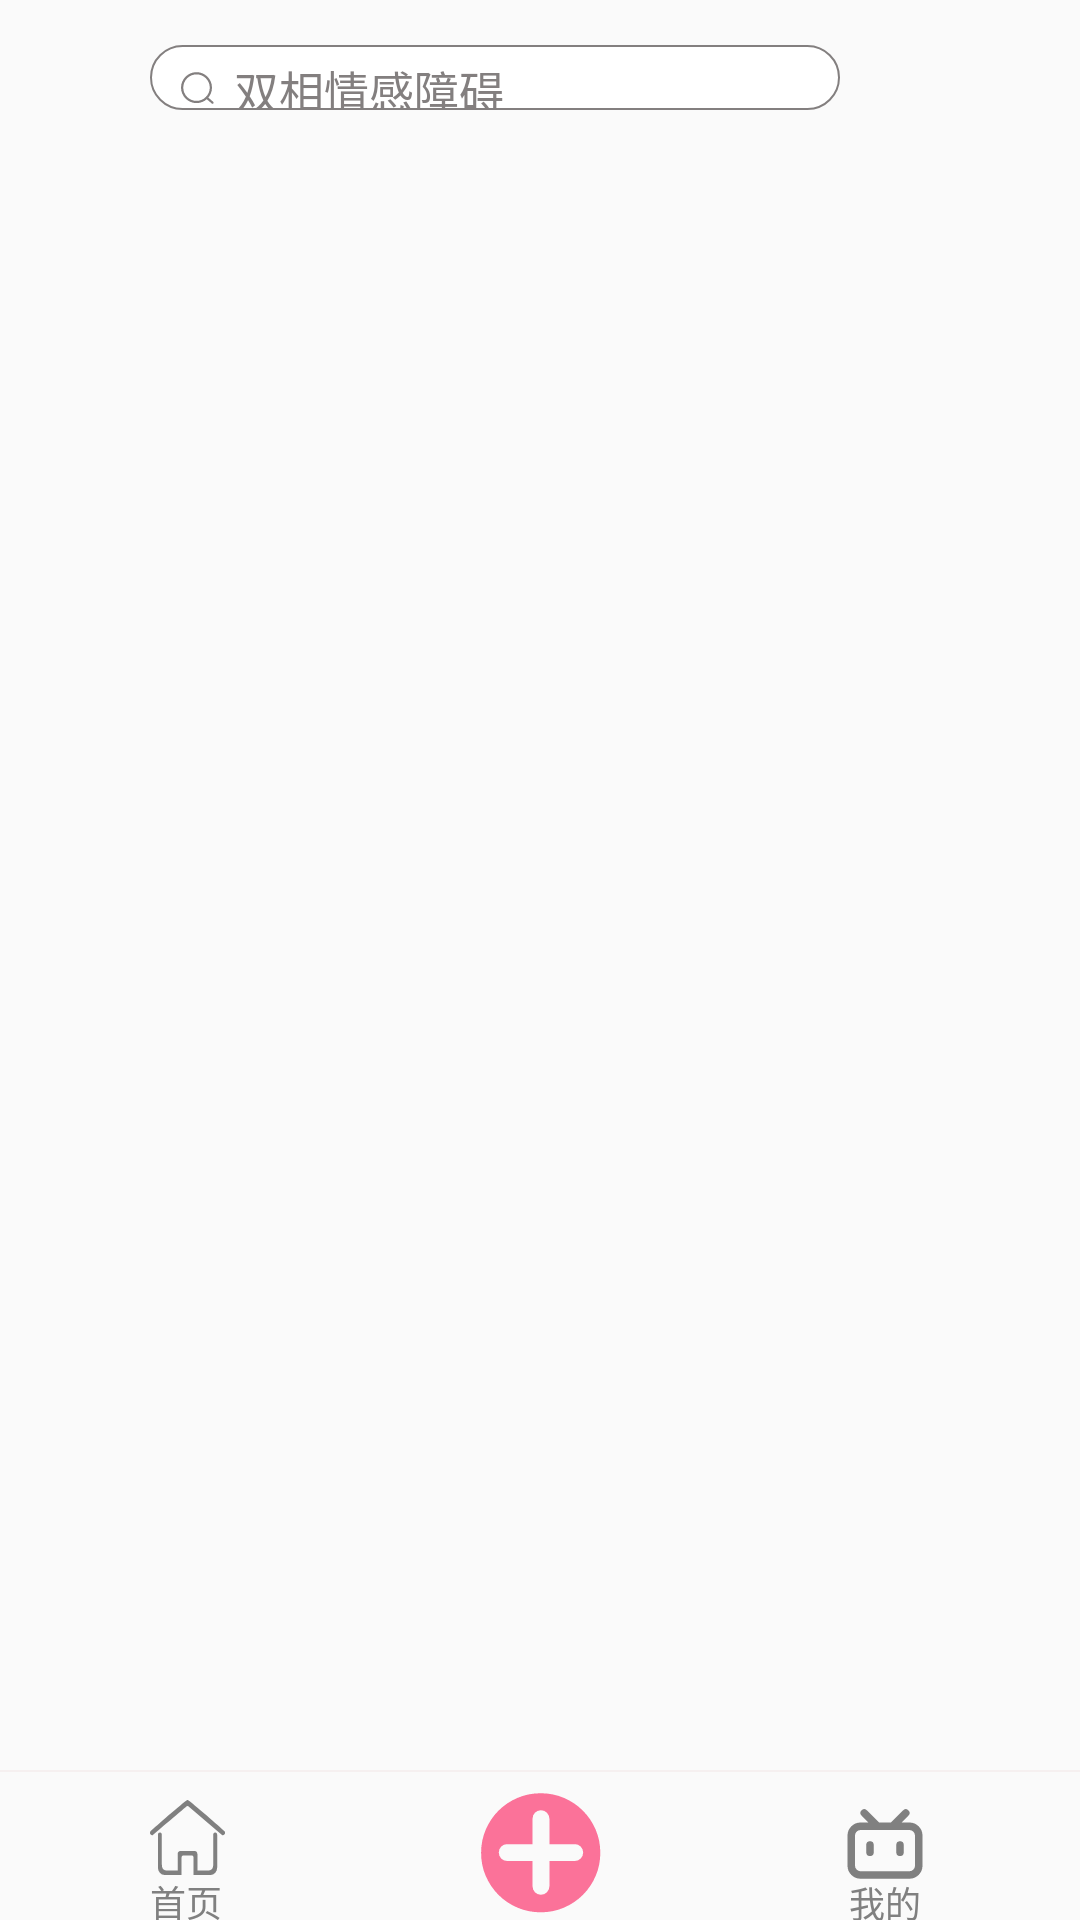

Produce the Android XML layout that renders to this screen, including the resource entries it uses.
<!-- AndroidManifest.xml: activity theme Theme.BalaBala -->
<!-- res/layout/activity_main.xml -->
<?xml version="1.0" encoding="utf-8"?>
<LinearLayout xmlns:android="http://schemas.android.com/apk/res/android"
    android:layout_width="match_parent"
    android:layout_height="match_parent"
    xmlns:app="http://schemas.android.com/apk/res-auto"
    android:orientation="vertical">

    <RelativeLayout
        android:id="@+id/searchBar"
        android:layout_width="match_parent"
        android:layout_height="35dp"
        android:layout_weight="1.5">
        <ImageView
            android:layout_width="wrap_content"
            android:layout_height="wrap_content"
            />
        <TextView
            android:id="@+id/search_bar"
            android:layout_width="230dp"
            android:layout_height="40dp"
            android:layout_gravity="center_vertical"
            android:layout_marginTop="15dp"
            android:layout_marginStart="50dp"
            android:background="@drawable/search_bar"
            android:clickable="true"
            android:onClick="onClick"
            android:focusable="true" />
        <TextView
            android:text="双相情感障碍"
            android:textSize="15sp"
            android:textColor="@color/grey_font"
            android:layout_width="wrap_content"
            android:layout_height="wrap_content"
            android:layout_alignStart="@+id/search_bar"
            android:layout_alignTop="@+id/search_bar"
            android:layout_marginLeft="28dp"
            android:layout_marginTop="4dp" />
        <ImageView
            android:id="@+id/mySousuo"
            android:layout_width="wrap_content"
            android:layout_height="wrap_content"
            android:src="@drawable/sousuo"
            android:layout_alignStart="@+id/search_bar"
            android:layout_alignTop="@+id/search_bar"
            android:layout_marginLeft="8dp"
            android:layout_marginTop="8dp" />
    </RelativeLayout>

    <com.google.android.material.tabs.TabLayout
        android:id="@+id/topGuide"
        android:layout_width="match_parent"
        android:layout_height="35dp"
        app:tabIndicator="@drawable/shape_tab_indicator"
        app:tabIndicatorColor="@color/pink"
        app:tabTextColor="@color/grey_font"
        app:tabSelectedTextColor="@color/pink"
        android:theme="@style/Theme.AppCompat.Light.NoActionBar"
        android:layout_weight="1"/>

    <androidx.viewpager2.widget.ViewPager2
        android:id="@+id/viewPager"
        android:layout_width="match_parent"
        android:layout_height="500dp"
        android:layout_weight="14"/>

    <include
        layout="@layout/bottom_bar_layout"
        android:layout_width="match_parent"
        android:layout_height="50dp"/>

</LinearLayout>
<!-- res/layout/bottom_bar_layout.xml (included above) -->
<?xml version="1.0" encoding="utf-8"?>
<RelativeLayout xmlns:android="http://schemas.android.com/apk/res/android"
    android:orientation="horizontal"
    android:layout_width="match_parent"
    android:layout_height="match_parent">

    <ImageView
        android:layout_width="match_parent"
        android:layout_height="0.5dp"
        android:src="@color/grey_back"
        android:layout_alignParentTop="true"/>

    <ImageView
        android:id="@+id/homeIcon"
        android:layout_height="wrap_content"
        android:layout_width="wrap_content"
        android:src="@drawable/home"
        android:layout_marginLeft="50dp"
        android:layout_marginTop="10dp"
        android:clickable="true"
        android:focusable="true"/>
    <TextView
        android:layout_width="wrap_content"
        android:layout_height="wrap_content"
        android:text="首页"
        android:textSize="12dp"
        android:textColor="@color/bili_grey"
        android:layout_below="@id/homeIcon"
        android:layout_alignStart="@id/homeIcon"
        android:layout_marginStart="0dp" />
    <ImageView
        android:id="@+id/photoIcon"
        android:layout_width="wrap_content"
        android:layout_height="wrap_content"
        android:src="@drawable/jia"
        android:layout_centerHorizontal="true"
        android:layout_marginTop="5dp"
        android:clickable="true"/>
    <ImageView
        android:id="@+id/meIcon"
        android:layout_height="wrap_content"
        android:layout_width="wrap_content"
        android:src="@drawable/bilibili_line"
        android:layout_alignParentEnd="true"
        android:layout_marginEnd="50dp"
        android:layout_marginTop="10dp"
        android:clickable="true"
        android:focusable="true"/>
    <TextView
        android:layout_width="wrap_content"
        android:layout_height="wrap_content"
        android:text="我的"
        android:textSize="12dp"
        android:textColor="@color/bili_grey"
        android:layout_below="@id/meIcon"
        android:layout_alignStart="@id/meIcon"
        android:layout_marginTop="-5dp"
        android:layout_marginStart="3dp" />

</RelativeLayout>
<!-- resources referenced by this layout -->
<resources>
  <color name="bili_grey">#808080</color>
  <color name="grey_back">#F6F0F0</color>
  <color name="grey_font">#837F7F</color>
  <color name="pink">#FB7299</color>
  <!-- drawable bilibili_line (drawable) -->
  <vector xmlns:android="http://schemas.android.com/apk/res/android"
      android:width="30dp"
      android:height="30dp"
      android:viewportWidth="1024"
      android:viewportHeight="1024">
    <path
        android:pathData="M306,117.6L444.3,256h135.3l138.4,-138.3a42.7,42.7 0,0 1,60.4 60.4L700.3,256L789.3,256A149.3,149.3 0,0 1,938.7 405.3v341.3a149.3,149.3 0,0 1,-149.3 149.3h-554.7A149.3,149.3 0,0 1,85.3 746.7v-341.3A149.3,149.3 0,0 1,234.7 256h89L245.6,178a42.7,42.7 0,0 1,60.4 -60.4zM789.3,341.3h-554.7a64,64 0,0 0,-63.7 57.9L170.7,405.3v341.3a64,64 0,0 0,57.9 63.7L234.7,810.7h554.7a64,64 0,0 0,63.7 -57.9L853.3,746.7v-341.3A64,64 0,0 0,789.3 341.3zM341.3,469.3a42.7,42.7 0,0 1,42.7 42.7v85.3a42.7,42.7 0,0 1,-85.3 0v-85.3a42.7,42.7 0,0 1,42.7 -42.7zM682.7,469.3a42.7,42.7 0,0 1,42.7 42.7v85.3a42.7,42.7 0,0 1,-85.3 0v-85.3a42.7,42.7 0,0 1,42.7 -42.7z"
        android:fillColor="#808080"/>
  </vector>
  <!-- drawable jia (drawable) -->
  <vector xmlns:android="http://schemas.android.com/apk/res/android"
      android:width="200dp"
      android:height="200dp"
      android:viewportWidth="1024"
      android:viewportHeight="1024">
    <path
        android:pathData="M514,62.5q93.2,0 175.6,35.3t143.9,96.8 96.8,143.9 35.3,175.6q0,94.2 -35.3,176.1t-96.8,143.4 -143.9,96.8 -175.6,35.3q-94.2,0 -176.6,-35.3t-143.9,-96.8 -96.8,-143.4 -35.3,-176.1q0,-93.2 35.3,-175.6t96.8,-143.9 143.9,-96.8 176.6,-35.3zM772.1,576.5q26.6,0 45.1,-18.9t18.4,-45.6 -18.4,-45.1 -45.1,-18.4l-192.5,0 0,-192.5q0,-26.6 -18.9,-45.6t-45.6,-18.9 -45.1,18.9 -18.4,45.6l0,192.5 -192.5,0q-26.6,0 -45.1,18.4t-18.4,45.1 18.4,45.6 45.1,18.9l192.5,0 0,191.5q0,26.6 18.4,45.6t45.1,18.9 45.6,-18.9 18.9,-45.6l0,-191.5 192.5,0z"
        android:fillColor="#fb7299"/>
  </vector>
  <!-- drawable search_bar (drawable) -->
  <?xml version="1.0" encoding="utf-8"?>
  <layer-list xmlns:android="http://schemas.android.com/apk/res/android">
      <item>
          <shape
              android:shape="rectangle">
              <solid android:color="@color/white"/>
              <corners android:radius="50dp"/>
              <stroke
                  android:width="0.5dp"
                  android:color="@color/grey_font"/>
          </shape>
      </item>
  
  </layer-list>
  <!-- drawable shape_tab_indicator (drawable) -->
  <?xml version="1.0" encoding="utf-8"?>
  <layer-list xmlns:android="http://schemas.android.com/apk/res/android">
      <item
          android:width="30dp"
          android:gravity="center">
          <shape>
              <corners android:radius="90dp"/>
              <size android:height="2dp"/>
          </shape>
      </item>
  </layer-list>
  <!-- drawable sousuo (drawable) -->
  <vector xmlns:android="http://schemas.android.com/apk/res/android" android:height="15dp" android:viewportHeight="1024" android:viewportWidth="1024" android:width="15dp">
        
      <path android:fillColor="@color/grey_font" android:pathData="M512.3,852.3c-213.4,0 -386.9,-173.6 -386.9,-386.9s173.5,-387 386.9,-387 386.9,173.6 386.9,387 -173.5,386.9 -386.9,386.9zM512.3,134.5c-182.4,0 -330.9,148.5 -330.9,330.9s148.5,330.9 330.9,330.9 330.9,-148.5 330.9,-330.9 -148.5,-330.9 -330.9,-330.9z"/>
        
      <path android:fillColor="@color/grey_font" android:pathData="M933.2,860.4c-10.1,11.6 -27.9,12.9 -39.5,2.8L749,737.8c-11.6,-10.1 -12.9,-27.9 -2.8,-39.5 10.1,-11.6 27.9,-12.9 39.5,-2.8l144.7,125.4c11.6,10 12.9,27.8 2.8,39.5z"/>
      
  </vector>
  <style name="Theme.BalaBala" parent="android:Theme.Material.Light.NoActionBar.Fullscreen" />
  <color name="white">#FFFFFFFF</color>
</resources>
